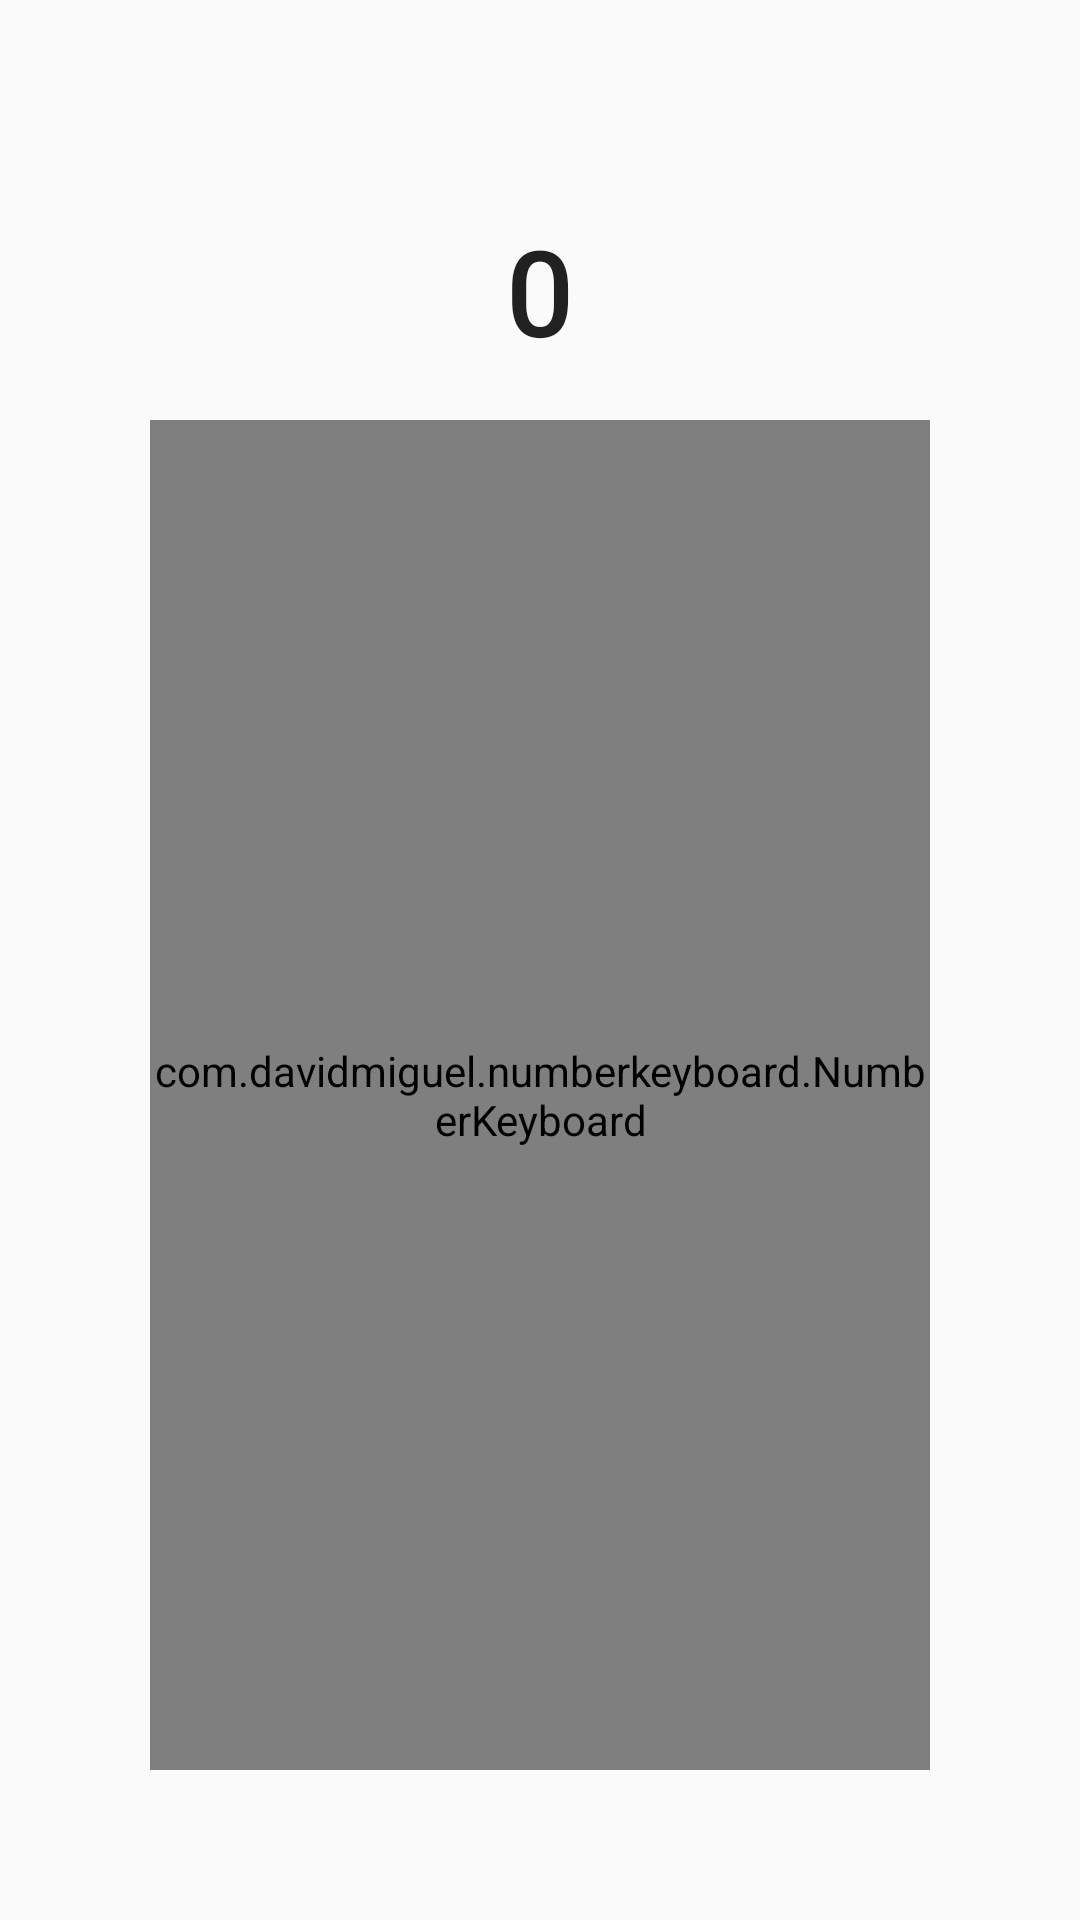

Produce the Android XML layout that renders to this screen, including the resource entries it uses.
<!-- AndroidManifest.xml: application theme AppTheme -->
<!-- res/layout/activity_keyboard_custom.xml -->
<?xml version="1.0" encoding="utf-8"?>
<LinearLayout xmlns:android="http://schemas.android.com/apk/res/android"
    xmlns:keyboard="http://schemas.android.com/apk/res-auto"
    xmlns:tools="http://schemas.android.com/tools"
    android:layout_width="match_parent"
    android:layout_height="match_parent"
    android:orientation="vertical"
    android:padding="50dp">

    <TextView
        android:id="@+id/amount"
        style="@style/Base.TextAppearance.AppCompat.Title"
        android:layout_width="wrap_content"
        android:layout_height="50dp"
        android:layout_gravity="center"
        android:layout_margin="20dp"
        android:gravity="center"
        android:text="0"
        android:textSize="40sp" />

    <com.davidmiguel.numberkeyboard.NumberKeyboard
        android:id="@+id/numberKeyboard"
        android:layout_width="match_parent"
        android:layout_height="match_parent"
        keyboard:numberkeyboard_keyHeight="70dp"
        keyboard:numberkeyboard_keyPadding="8dp"
        keyboard:numberkeyboard_keyWidth="70dp"
        keyboard:numberkeyboard_keyboardType="custom"
        keyboard:numberkeyboard_leftAuxBtnBackground="@drawable/numberkeyboard_key_bg_normal"
        keyboard:numberkeyboard_leftAuxBtnIcon="@drawable/iconfinder_support_416400"
        keyboard:numberkeyboard_numberKeyTextColor="@drawable/key_text_blue"
        keyboard:numberkeyboard_rightAuxBtnIcon="@drawable/numberkeyboard_ic_backspace" />

</LinearLayout>
<!-- resources referenced by this layout -->
<resources>
  <style name="AppTheme" parent="Theme.AppCompat.Light.DarkActionBar">
          
          <item name="colorPrimary">@color/colorPrimary</item>
          <item name="colorPrimaryDark">@color/colorPrimaryDark</item>
          <item name="colorAccent">@color/colorAccent</item>
      </style>
  <!-- not gathered from this repository: default colours our renderer supplied (Android Studio template values) -->
  <color name="colorPrimary">#FF6200EE</color>
  <color name="colorPrimaryDark">#FF3700B3</color>
  <color name="colorAccent">#FF03DAC5</color>
</resources>
